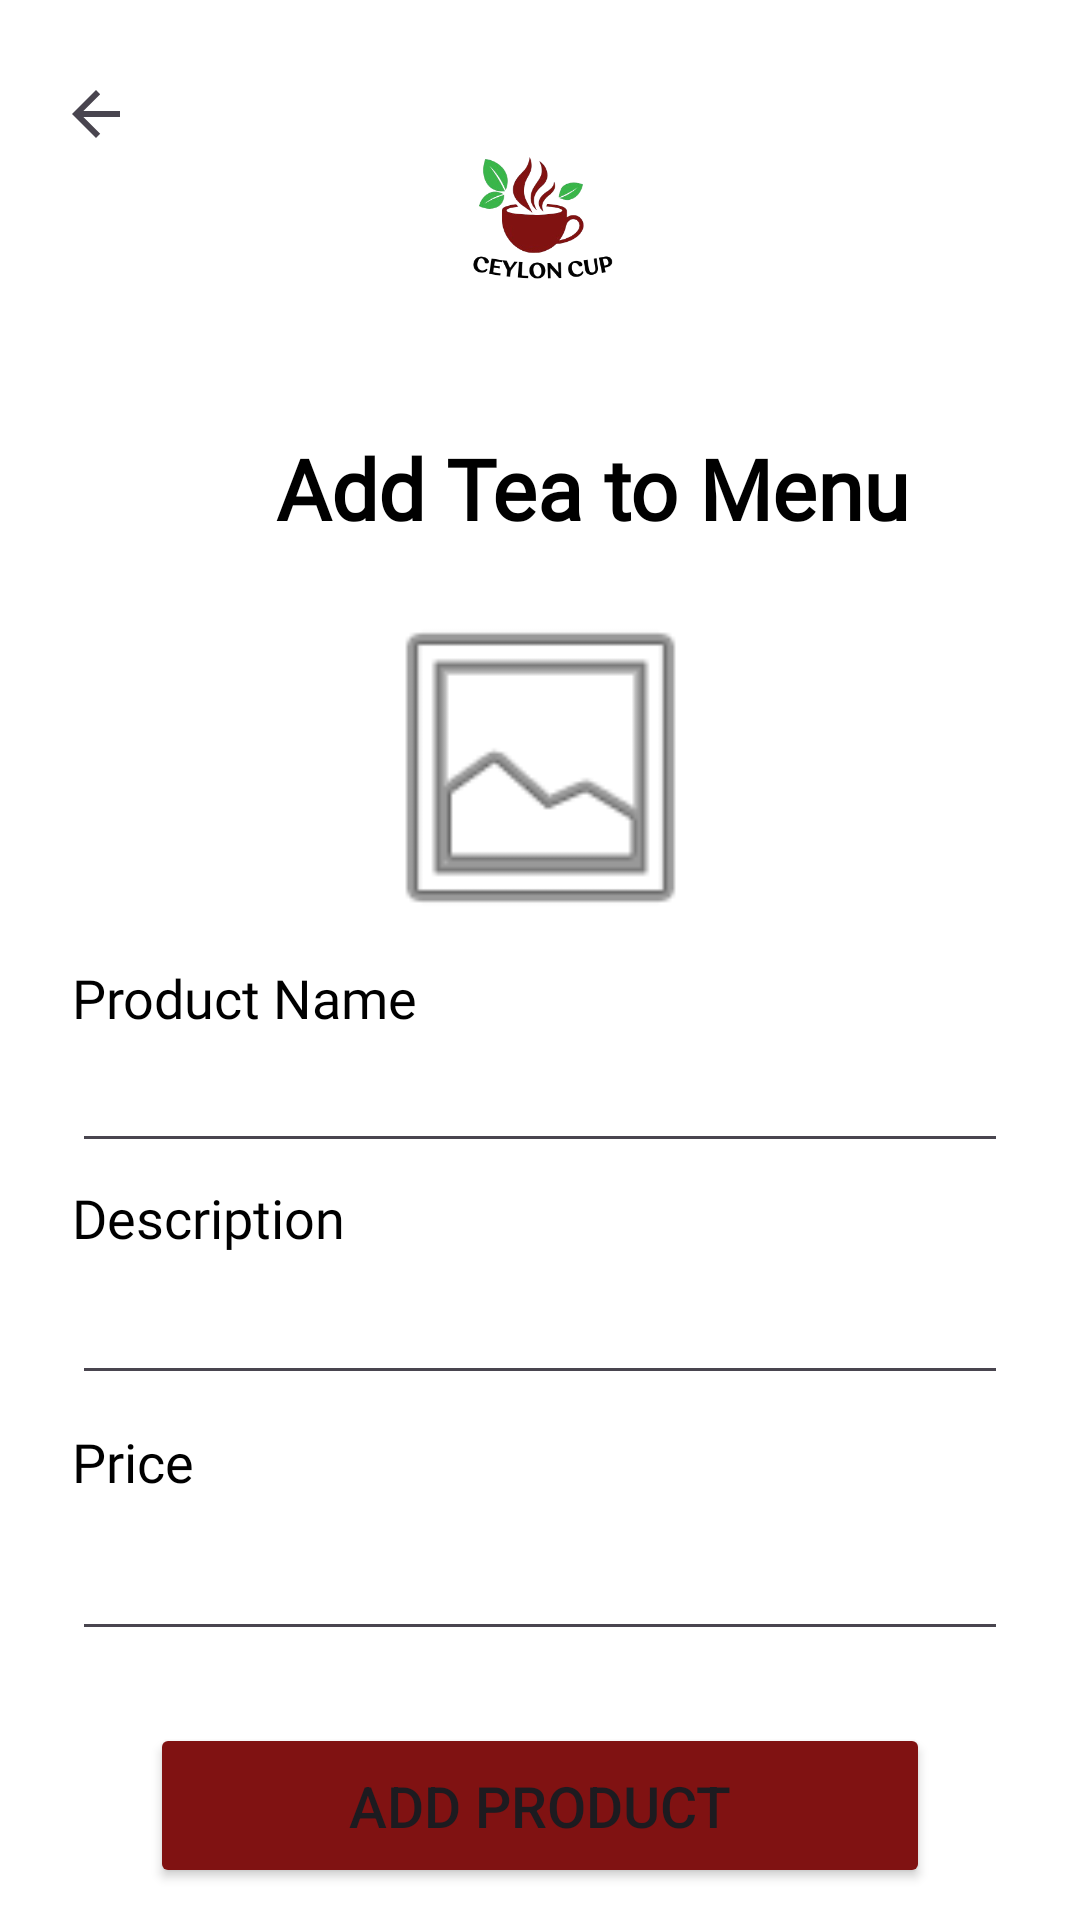

The Android layout XML behind this screen, and the referenced resources:
<!-- AndroidManifest.xml: application theme Theme.CeylonCup -->
<!-- res/layout/activity_add_product.xml -->
<?xml version="1.0" encoding="utf-8"?>
<androidx.constraintlayout.widget.ConstraintLayout xmlns:android="http://schemas.android.com/apk/res/android"
    xmlns:app="http://schemas.android.com/apk/res-auto"
    xmlns:tools="http://schemas.android.com/tools"
    android:id="@+id/main"
    android:layout_width="match_parent"
    android:layout_height="match_parent"
    android:background="#FFFFFF"
    android:backgroundTint="#FFFFFF"
    tools:context=".AddProductActivity">

    <ImageView
        android:id="@+id/imageView9"
        android:layout_width="103dp"
        android:layout_height="100dp"
        android:layout_marginStart="50dp"
        android:layout_marginTop="24dp"
        android:layout_marginEnd="50dp"
        app:layout_constraintEnd_toEndOf="parent"
        app:layout_constraintHorizontal_bias="0.497"
        app:layout_constraintStart_toStartOf="parent"
        app:layout_constraintTop_toTopOf="parent"
        app:srcCompat="@drawable/logo" />

    <TextView
        android:id="@+id/textView5"
        android:layout_width="wrap_content"
        android:layout_height="wrap_content"
        android:layout_marginStart="92dp"
        android:layout_marginTop="20dp"
        android:fontFamily="@font/font1"
        android:text="Add Tea to Menu"
        android:textColor="@color/black"
        android:textSize="28sp"
        android:textStyle="bold"
        app:layout_constraintStart_toStartOf="parent"
        app:layout_constraintTop_toBottomOf="@+id/imageView9" />

    <ImageView
        android:id="@+id/imageView26"
        android:layout_width="119dp"
        android:layout_height="125dp"
        android:layout_marginStart="50dp"
        android:layout_marginTop="12dp"
        android:layout_marginEnd="50dp"
        app:layout_constraintEnd_toEndOf="parent"
        app:layout_constraintStart_toStartOf="parent"
        app:layout_constraintTop_toBottomOf="@+id/textView5"
        app:srcCompat="@android:drawable/ic_menu_gallery" />

    <Button
        android:id="@+id/button6"
        android:layout_width="0dp"
        android:layout_height="55dp"
        android:layout_marginStart="50dp"
        android:layout_marginTop="24dp"
        android:layout_marginEnd="50dp"
        android:backgroundTint="#801212"
        android:text="Add product"
        android:textSize="19sp"
        app:cornerRadius="10dp"
        app:layout_constraintEnd_toEndOf="parent"
        app:layout_constraintHorizontal_bias="1.0"
        app:layout_constraintStart_toStartOf="parent"
        app:layout_constraintTop_toBottomOf="@+id/Text3" />

    <Button
        android:id="@+id/button7"
        android:layout_width="0dp"
        android:layout_height="55dp"
        android:layout_marginStart="50dp"
        android:layout_marginTop="8dp"
        android:layout_marginEnd="50dp"
        android:backgroundTint="@color/black"
        android:text="Update Product"
        android:textSize="19sp"
        app:cornerRadius="10dp"
        app:layout_constraintEnd_toEndOf="parent"
        app:layout_constraintHorizontal_bias="1.0"
        app:layout_constraintStart_toStartOf="parent"
        app:layout_constraintTop_toBottomOf="@+id/button6" />

    <EditText
        android:id="@+id/Text3"
        android:layout_width="0dp"
        android:layout_height="wrap_content"
        android:layout_marginStart="24dp"
        android:layout_marginTop="44dp"
        android:layout_marginEnd="24dp"
        android:ems="10"
        android:inputType="text"
        android:textSize="18sp"
        app:layout_constraintEnd_toEndOf="parent"
        app:layout_constraintHorizontal_bias="0.0"
        app:layout_constraintStart_toStartOf="parent"
        app:layout_constraintTop_toBottomOf="@+id/Text2" />

    <EditText
        android:id="@+id/Text2"
        android:layout_width="0dp"
        android:layout_height="wrap_content"
        android:layout_marginStart="24dp"
        android:layout_marginTop="36dp"
        android:layout_marginEnd="24dp"
        android:ems="10"
        android:inputType="text"
        android:textColor="@color/black"
        android:textSize="18sp"
        app:layout_constraintEnd_toEndOf="parent"
        app:layout_constraintHorizontal_bias="0.0"
        app:layout_constraintStart_toStartOf="parent"
        app:layout_constraintTop_toBottomOf="@+id/Text1" />

    <EditText
        android:id="@+id/Text1"
        android:layout_width="0dp"
        android:layout_height="wrap_content"
        android:layout_marginStart="24dp"
        android:layout_marginTop="28dp"
        android:layout_marginEnd="24dp"
        android:ems="10"
        android:inputType="text"
        android:textColor="@color/black"
        android:textSize="18sp"
        app:layout_constraintEnd_toEndOf="parent"
        app:layout_constraintHorizontal_bias="0.0"
        app:layout_constraintStart_toStartOf="parent"
        app:layout_constraintTop_toBottomOf="@+id/imageView26" />

    <TextView
        android:id="@+id/textView7"
        android:layout_width="wrap_content"
        android:layout_height="wrap_content"
        android:layout_marginStart="24dp"
        android:layout_marginTop="8dp"
        android:layout_marginBottom="8dp"
        android:fontFamily="@font/font1"
        android:text="Product Name"
        android:textColor="@color/black"
        android:textSize="18sp"
        app:layout_constraintBottom_toTopOf="@+id/Text1"
        app:layout_constraintStart_toStartOf="parent"
        app:layout_constraintTop_toBottomOf="@+id/imageView26"
        tools:text="Product Name" />

    <TextView
        android:id="@+id/textView8"
        android:layout_width="wrap_content"
        android:layout_height="wrap_content"
        android:layout_marginStart="24dp"
        android:layout_marginTop="8dp"
        android:layout_marginBottom="8dp"
        android:fontFamily="@font/font1"
        android:text="Description"
        android:textColor="@color/black"
        android:textSize="18sp"
        app:layout_constraintBottom_toTopOf="@+id/Text2"
        app:layout_constraintStart_toStartOf="parent"
        app:layout_constraintTop_toBottomOf="@+id/Text1" />

    <TextView
        android:id="@+id/textView9"
        android:layout_width="wrap_content"
        android:layout_height="wrap_content"
        android:layout_marginStart="24dp"
        android:layout_marginTop="8dp"
        android:layout_marginBottom="8dp"
        android:fontFamily="@font/font1"
        android:text="Price"
        android:textColor="@color/black"
        android:textSize="18sp"
        app:layout_constraintBottom_toTopOf="@+id/Text3"
        app:layout_constraintStart_toStartOf="parent"
        app:layout_constraintTop_toBottomOf="@+id/Text2" />


    <ImageButton
        android:id="@+id/imageButton3"
        android:layout_width="wrap_content"
        android:layout_height="wrap_content"
        android:layout_marginStart="8dp"
        android:layout_marginTop="16dp"
        android:backgroundTint="#FFFFFF"
        app:layout_constraintStart_toStartOf="parent"
        app:layout_constraintTop_toTopOf="parent"
        app:srcCompat="?attr/actionModeCloseDrawable" />

</androidx.constraintlayout.widget.ConstraintLayout>
<!-- resources referenced by this layout -->
<resources>
  <color name="black">#FF000000</color>
  <!-- drawable logo: png bitmap (drawable, 44041 bytes) -->
  <style name="Theme.CeylonCup" parent="Base.Theme.CeylonCup" />
  <style name="Base.Theme.CeylonCup" parent="Theme.Material3.DayNight.NoActionBar">
          
          
      </style>
</resources>
